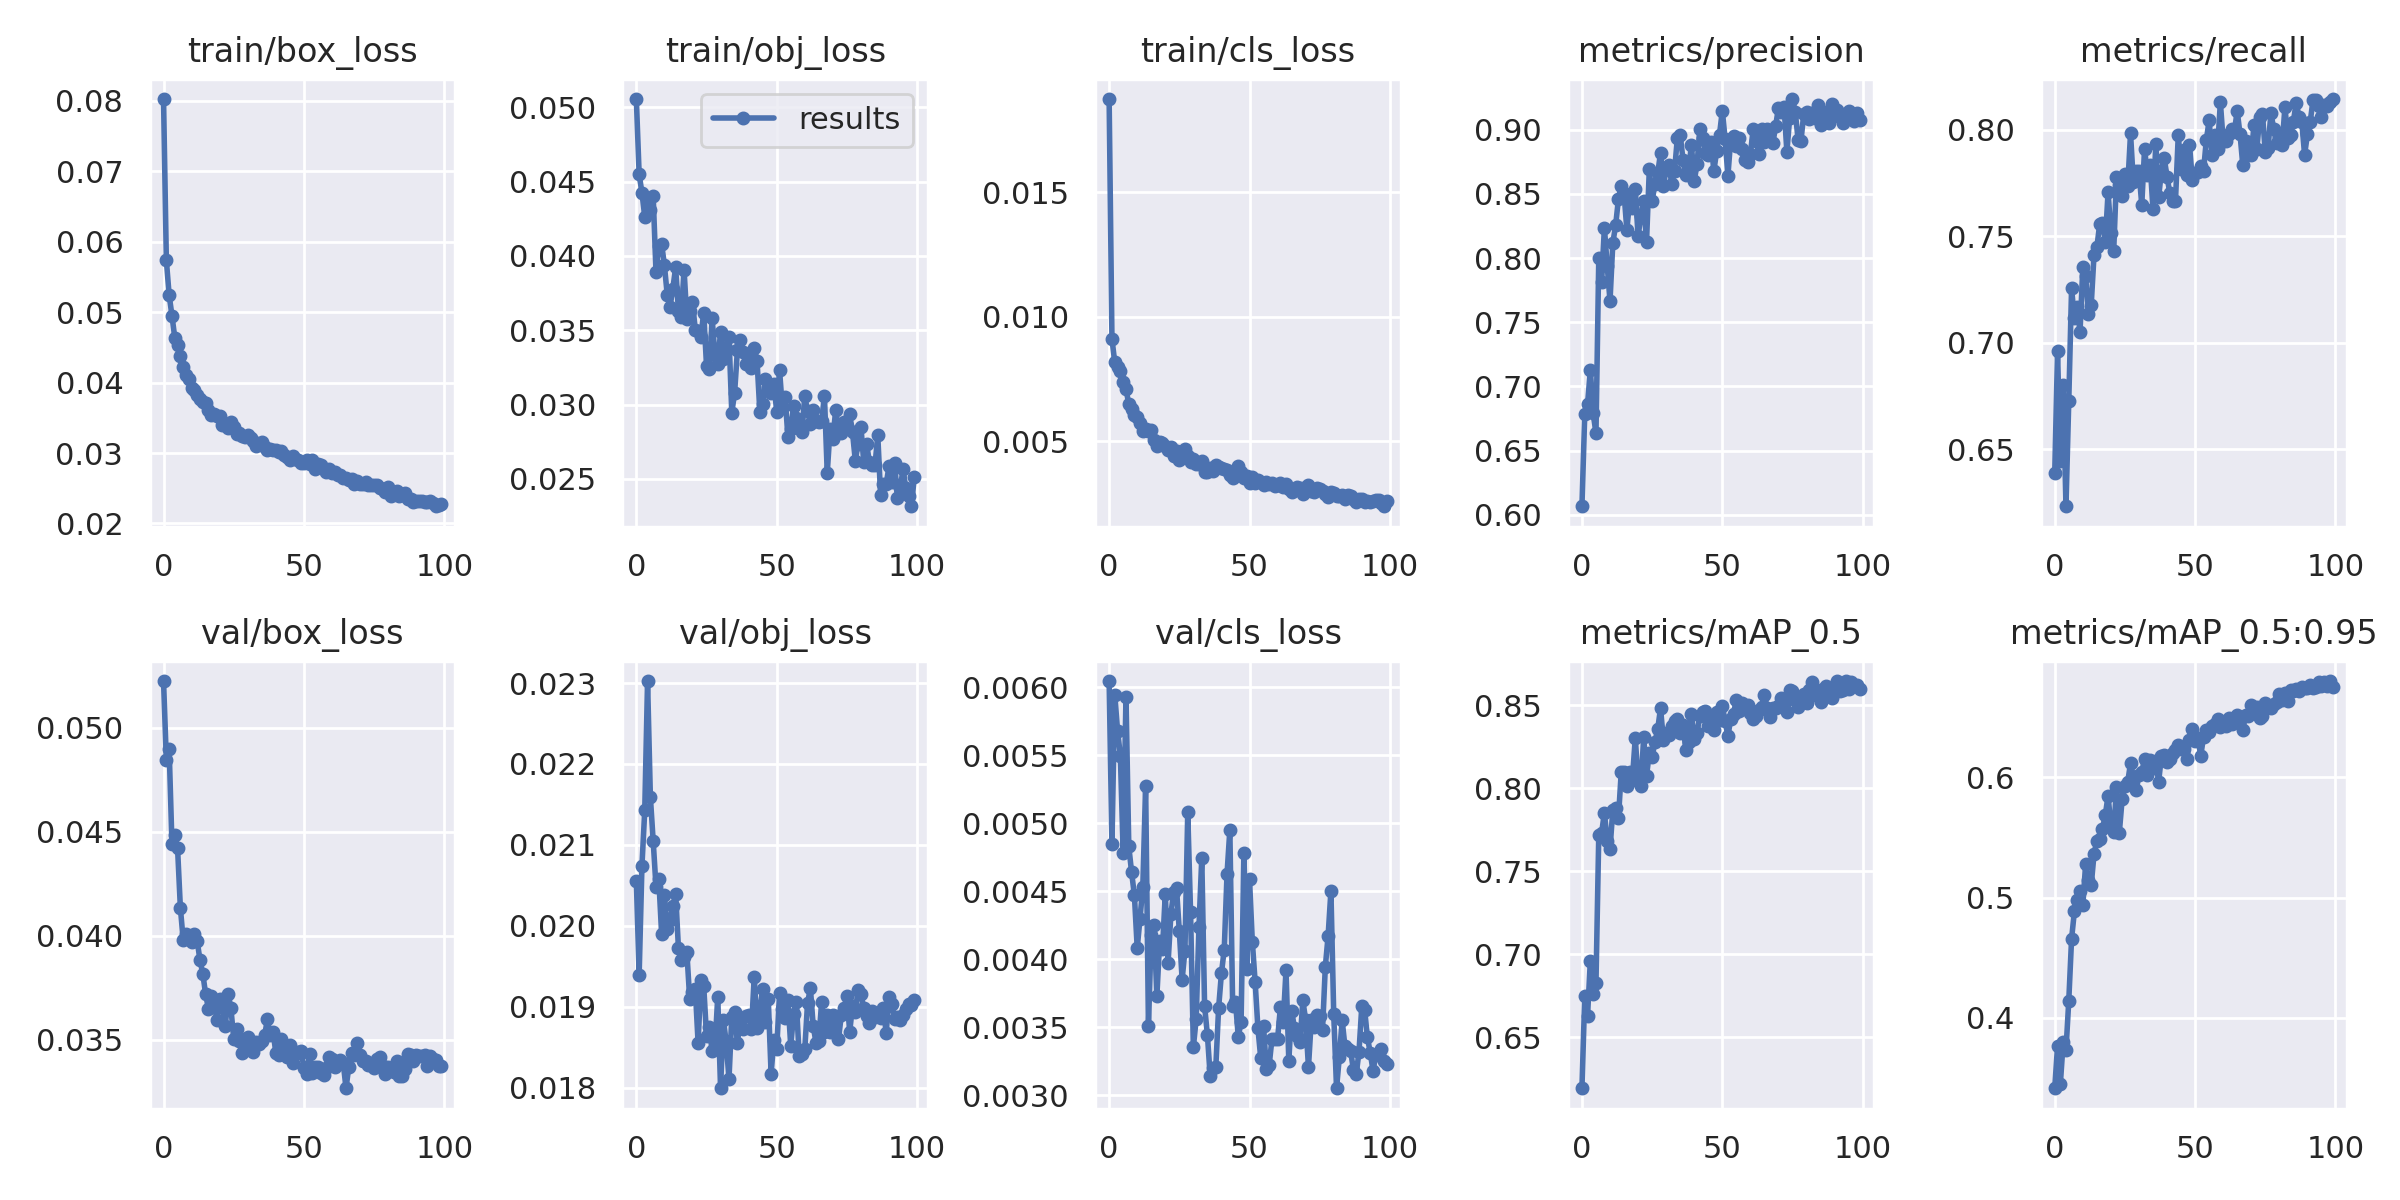

The table this chart was drawn from, first rows:
epoch, train/box_loss, train/obj_loss, train/cls_loss, metrics/precision, metrics/recall, metrics/mAP_0.5, metrics/mAP_0.5:0.95, val/box_loss, val/obj_loss, val/cls_loss, x/lr0, x/lr1, x/lr2
0, 0.08026, 0.05056, 0.01876, 0.6066, 0.6386, 0.6193, 0.3413, 0.05226, 0.02056, 0.006046, 0.07012, 0.00332, 0.00332
1, 0.05739, 0.0455, 0.009119, 0.6782, 0.6959, 0.6746, 0.3763, 0.04846, 0.01939, 0.004845, 0.04005, 0.006587, 0.006587
2, 0.05241, 0.04426, 0.008164, 0.6862, 0.6442, 0.6629, 0.3448, 0.04898, 0.02074, 0.005947, 0.009922, 0.009789, 0.009789
3, 0.04952, 0.04264, 0.007992, 0.7129, 0.6802, 0.6962, 0.3794, 0.04442, 0.02143, 0.005681, 0.009703, 0.009703, 0.009703
4, 0.04639, 0.04387, 0.007818, 0.6791, 0.6232, 0.6758, 0.3727, 0.04483, 0.02303, 0.005497, 0.009703, 0.009703, 0.009703
5, 0.0453, 0.04307, 0.007363, 0.6635, 0.6727, 0.6829, 0.4141, 0.0442, 0.02159, 0.004783, 0.009604, 0.009604, 0.009604
6, 0.04381, 0.04404, 0.007104, 0.7998, 0.7255, 0.772, 0.4657, 0.04134, 0.02105, 0.005932, 0.009505, 0.009505, 0.009505
7, 0.0422, 0.03894, 0.006478, 0.7811, 0.7114, 0.773, 0.4884, 0.0398, 0.02049, 0.004831, 0.009406, 0.009406, 0.009406
8, 0.04103, 0.04069, 0.00628, 0.8237, 0.7169, 0.7851, 0.4983, 0.04006, 0.02058, 0.00464, 0.009307, 0.009307, 0.009307
9, 0.04051, 0.04083, 0.006033, 0.7942, 0.7049, 0.7685, 0.5052, 0.03984, 0.0199, 0.004471, 0.009208, 0.009208, 0.009208
10, 0.03929, 0.03938, 0.005966, 0.7665, 0.7354, 0.7634, 0.4934, 0.0397, 0.02038, 0.004083, 0.009109, 0.009109, 0.009109
11, 0.03888, 0.0374, 0.005722, 0.8118, 0.7313, 0.7869, 0.5276, 0.04006, 0.01996, 0.0043, 0.00901, 0.00901, 0.00901
12, 0.0383, 0.03658, 0.005425, 0.8255, 0.7136, 0.7879, 0.5143, 0.03973, 0.02007, 0.004534, 0.008911, 0.008911, 0.008911
13, 0.03765, 0.0378, 0.005506, 0.846, 0.7179, 0.782, 0.5103, 0.03881, 0.02024, 0.005276, 0.008812, 0.008812, 0.008812
14, 0.0373, 0.03923, 0.005404, 0.8562, 0.7414, 0.8097, 0.5363, 0.03816, 0.0204, 0.003508, 0.008713, 0.008713, 0.008713
15, 0.03714, 0.03629, 0.005437, 0.8506, 0.7448, 0.81, 0.5474, 0.03718, 0.01972, 0.004181, 0.008614, 0.008614, 0.008614
16, 0.03615, 0.03589, 0.00505, 0.822, 0.7556, 0.8015, 0.5488, 0.03648, 0.01958, 0.004255, 0.008515, 0.008515, 0.008515
17, 0.03535, 0.03909, 0.004808, 0.8456, 0.7562, 0.8096, 0.5573, 0.03712, 0.01961, 0.00373, 0.008416, 0.008416, 0.008416
18, 0.0356, 0.03575, 0.004969, 0.8387, 0.7473, 0.8062, 0.5685, 0.03684, 0.01967, 0.004135, 0.008317, 0.008317, 0.008317
19, 0.03529, 0.03633, 0.004931, 0.8541, 0.7707, 0.8303, 0.5847, 0.03593, 0.0191, 0.004075, 0.008218, 0.008218, 0.008218
20, 0.0353, 0.03687, 0.004793, 0.817, 0.7517, 0.8045, 0.5593, 0.03693, 0.01918, 0.004482, 0.008119, 0.008119, 0.008119
21, 0.03403, 0.03505, 0.004633, 0.8332, 0.7429, 0.8014, 0.5542, 0.03659, 0.01922, 0.003975, 0.00802, 0.00802, 0.00802
22, 0.03414, 0.03496, 0.004774, 0.8446, 0.7779, 0.8307, 0.5916, 0.03564, 0.01855, 0.004331, 0.007921, 0.007921, 0.007921
23, 0.03361, 0.03458, 0.004381, 0.8124, 0.774, 0.8073, 0.5538, 0.0372, 0.01933, 0.004498, 0.007822, 0.007822, 0.007822
24, 0.03434, 0.0362, 0.00461, 0.8691, 0.7691, 0.8211, 0.5816, 0.03651, 0.01926, 0.004523, 0.007723, 0.007723, 0.007723
25, 0.03363, 0.03261, 0.004256, 0.8448, 0.7792, 0.8188, 0.5927, 0.03505, 0.01864, 0.004206, 0.007624, 0.007624, 0.007624
26, 0.03274, 0.03237, 0.00432, 0.8576, 0.7736, 0.8278, 0.5961, 0.0355, 0.01875, 0.003851, 0.007525, 0.007525, 0.007525
27, 0.03281, 0.0358, 0.004699, 0.8661, 0.7984, 0.8357, 0.612, 0.03494, 0.01845, 0.004064, 0.007426, 0.007426, 0.007426
28, 0.03244, 0.03331, 0.004416, 0.8823, 0.7753, 0.8482, 0.6005, 0.03437, 0.0185, 0.00508, 0.007327, 0.007327, 0.007327
29, 0.03228, 0.03275, 0.004141, 0.8561, 0.7805, 0.829, 0.5891, 0.03503, 0.01912, 0.004349, 0.007228, 0.007228, 0.007228
30, 0.03257, 0.03491, 0.004265, 0.8691, 0.7806, 0.8335, 0.6017, 0.03512, 0.01799, 0.003354, 0.007129, 0.007129, 0.007129
31, 0.03215, 0.03308, 0.004081, 0.8724, 0.7648, 0.8321, 0.6044, 0.03468, 0.01884, 0.00356, 0.00703, 0.00703, 0.00703
32, 0.03174, 0.03379, 0.004096, 0.8578, 0.7911, 0.8374, 0.6153, 0.0344, 0.01856, 0.004241, 0.006931, 0.006931, 0.006931
33, 0.03101, 0.03458, 0.004198, 0.8683, 0.7789, 0.8404, 0.6019, 0.03487, 0.01811, 0.004746, 0.006832, 0.006832, 0.006832
34, 0.03126, 0.02945, 0.003761, 0.894, 0.7834, 0.8415, 0.6143, 0.0348, 0.01888, 0.003656, 0.006733, 0.006733, 0.006733
35, 0.03154, 0.03078, 0.003773, 0.8959, 0.7627, 0.8331, 0.6079, 0.03495, 0.01893, 0.003444, 0.006634, 0.006634, 0.006634
36, 0.03089, 0.03365, 0.003928, 0.8768, 0.7934, 0.8381, 0.6136, 0.03521, 0.01855, 0.003139, 0.006535, 0.006535, 0.006535
37, 0.03043, 0.03438, 0.003806, 0.8645, 0.7682, 0.8232, 0.5962, 0.03597, 0.01885, 0.003204, 0.006436, 0.006436, 0.006436
38, 0.03055, 0.03351, 0.00403, 0.8689, 0.7806, 0.8278, 0.6174, 0.0352, 0.01873, 0.003207, 0.006337, 0.006337, 0.006337
39, 0.03041, 0.03271, 0.003956, 0.8881, 0.7868, 0.8448, 0.6189, 0.03537, 0.01888, 0.003643, 0.006238, 0.006238, 0.006238
40, 0.03048, 0.03305, 0.003898, 0.8604, 0.7779, 0.8297, 0.613, 0.03437, 0.0189, 0.003898, 0.006139, 0.006139, 0.006139
41, 0.03008, 0.03249, 0.003873, 0.873, 0.7703, 0.8332, 0.6156, 0.03425, 0.01872, 0.004071, 0.00604, 0.00604, 0.00604
42, 0.0303, 0.03384, 0.003855, 0.9007, 0.7665, 0.8436, 0.6204, 0.03504, 0.01937, 0.004631, 0.005941, 0.005941, 0.005941
43, 0.02975, 0.03294, 0.003645, 0.8933, 0.7663, 0.846, 0.6226, 0.03438, 0.01874, 0.004951, 0.005842, 0.005842, 0.005842
44, 0.02948, 0.0295, 0.003529, 0.882, 0.7975, 0.8467, 0.6268, 0.03418, 0.01896, 0.003656, 0.005743, 0.005743, 0.005743
45, 0.02896, 0.03004, 0.003601, 0.8803, 0.7814, 0.8373, 0.6239, 0.03476, 0.01922, 0.003688, 0.005644, 0.005644, 0.005644
46, 0.02951, 0.03175, 0.003981, 0.8901, 0.7904, 0.8436, 0.6238, 0.03386, 0.01881, 0.003432, 0.005545, 0.005545, 0.005545
47, 0.02922, 0.03116, 0.003741, 0.8679, 0.7786, 0.8349, 0.6157, 0.03429, 0.01909, 0.003539, 0.005446, 0.005446, 0.005446
48, 0.02896, 0.03076, 0.003495, 0.8839, 0.7931, 0.8456, 0.6311, 0.03438, 0.01817, 0.004785, 0.005347, 0.005347, 0.005347
49, 0.02865, 0.03141, 0.003594, 0.8962, 0.7764, 0.8413, 0.6402, 0.03443, 0.0186, 0.003929, 0.005248, 0.005248, 0.005248
50, 0.0286, 0.02953, 0.003329, 0.915, 0.7798, 0.8494, 0.6305, 0.03365, 0.01847, 0.004588, 0.005149, 0.005149, 0.005149
51, 0.02896, 0.03236, 0.003538, 0.8928, 0.7801, 0.8403, 0.6329, 0.03334, 0.01916, 0.004131, 0.00505, 0.00505, 0.00505
52, 0.02851, 0.02977, 0.003316, 0.8643, 0.7829, 0.8313, 0.6178, 0.0343, 0.01897, 0.003835, 0.004951, 0.004951, 0.004951
53, 0.02899, 0.03051, 0.003423, 0.8929, 0.7806, 0.8418, 0.6336, 0.0334, 0.01887, 0.003492, 0.004852, 0.004852, 0.004852
54, 0.02769, 0.0278, 0.00337, 0.8955, 0.7953, 0.8449, 0.6397, 0.03366, 0.01908, 0.003274, 0.004753, 0.004753, 0.004753
55, 0.02841, 0.02835, 0.003235, 0.8872, 0.8044, 0.8532, 0.6374, 0.03369, 0.01851, 0.003507, 0.004654, 0.004654, 0.004654
56, 0.02829, 0.02989, 0.003373, 0.8934, 0.7882, 0.8467, 0.6426, 0.0334, 0.01891, 0.003194, 0.004555, 0.004555, 0.004555
57, 0.02769, 0.02909, 0.003268, 0.8851, 0.7977, 0.8511, 0.6444, 0.03329, 0.01906, 0.00322, 0.004456, 0.004456, 0.004456
58, 0.02733, 0.02859, 0.003312, 0.8767, 0.7912, 0.8481, 0.6489, 0.03362, 0.01839, 0.003416, 0.004357, 0.004357, 0.004357
59, 0.02774, 0.02817, 0.003207, 0.8748, 0.813, 0.85, 0.6419, 0.03415, 0.01842, 0.003412, 0.004258, 0.004258, 0.004258
... 40 more rows
